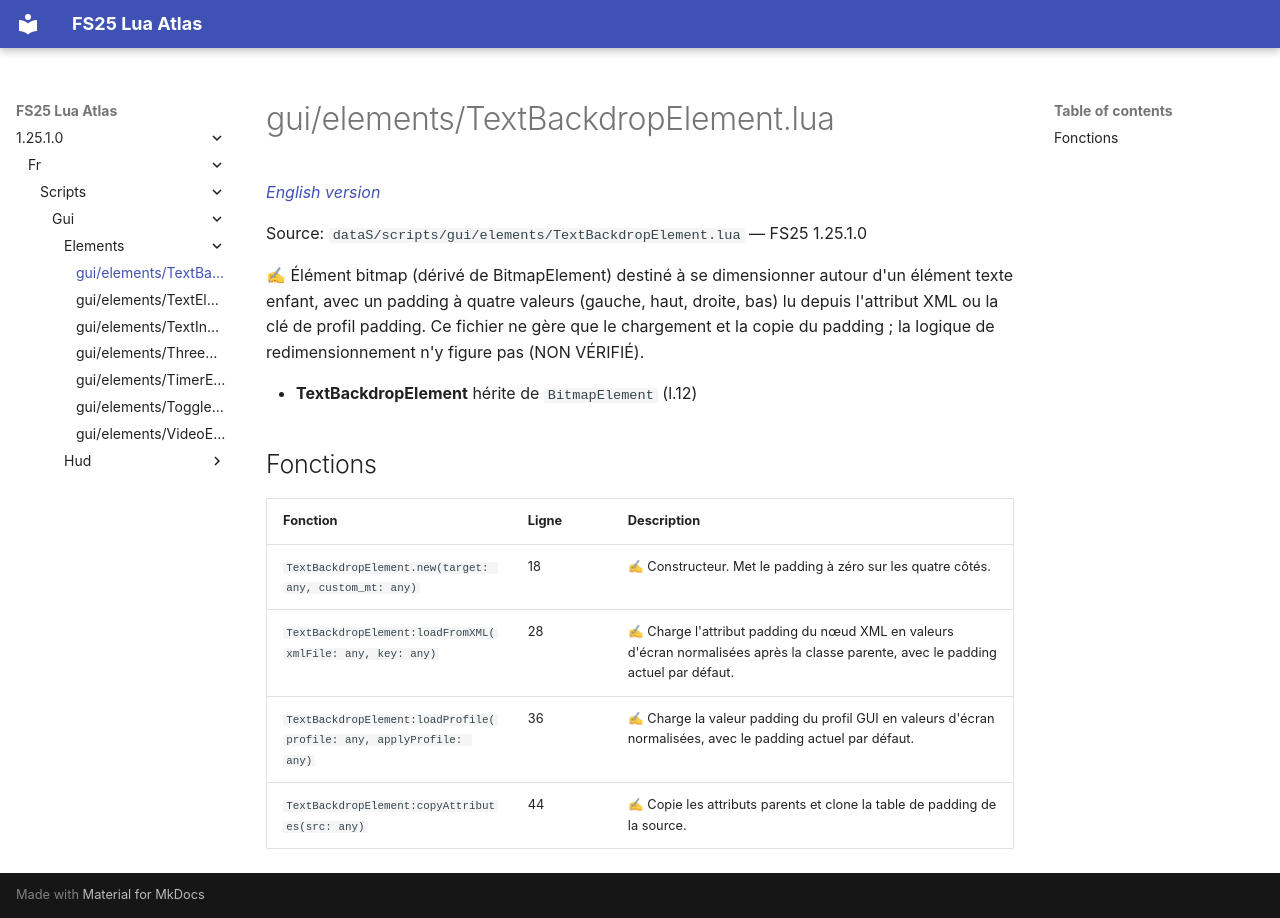

repository: Tim0219800/fs25-lua-atlas · page: 1.25.1.0/fr/scripts/gui/elements/TextBackdropElement.html · generator: mkdocs

# gui/elements/TextBackdropElement.lua

*[English version](../../../../scripts/gui/elements/TextBackdropElement.md)*

Source: `dataS/scripts/gui/elements/TextBackdropElement.lua` — FS25 1.25.1.0

✍ Élément bitmap (dérivé de BitmapElement) destiné à se dimensionner autour d'un élément texte enfant, avec un padding à quatre valeurs (gauche, haut, droite, bas) lu depuis l'attribut XML ou la clé de profil padding. Ce fichier ne gère que le chargement et la copie du padding ; la logique de redimensionnement n'y figure pas (NON VÉRIFIÉ).

- **TextBackdropElement** hérite de `BitmapElement` (l.12)

## Fonctions

| Fonction | Ligne | Description |
|---|---|---|
| `TextBackdropElement.new(target: any, custom_mt: any)` | 18 | ✍ Constructeur. Met le padding à zéro sur les quatre côtés. |
| `TextBackdropElement:loadFromXML(xmlFile: any, key: any)` | 28 | ✍ Charge l'attribut padding du nœud XML en valeurs d'écran normalisées après la classe parente, avec le padding actuel par défaut. |
| `TextBackdropElement:loadProfile(profile: any, applyProfile: any)` | 36 | ✍ Charge la valeur padding du profil GUI en valeurs d'écran normalisées, avec le padding actuel par défaut. |
| `TextBackdropElement:copyAttributes(src: any)` | 44 | ✍ Copie les attributs parents et clone la table de padding de la source. |
